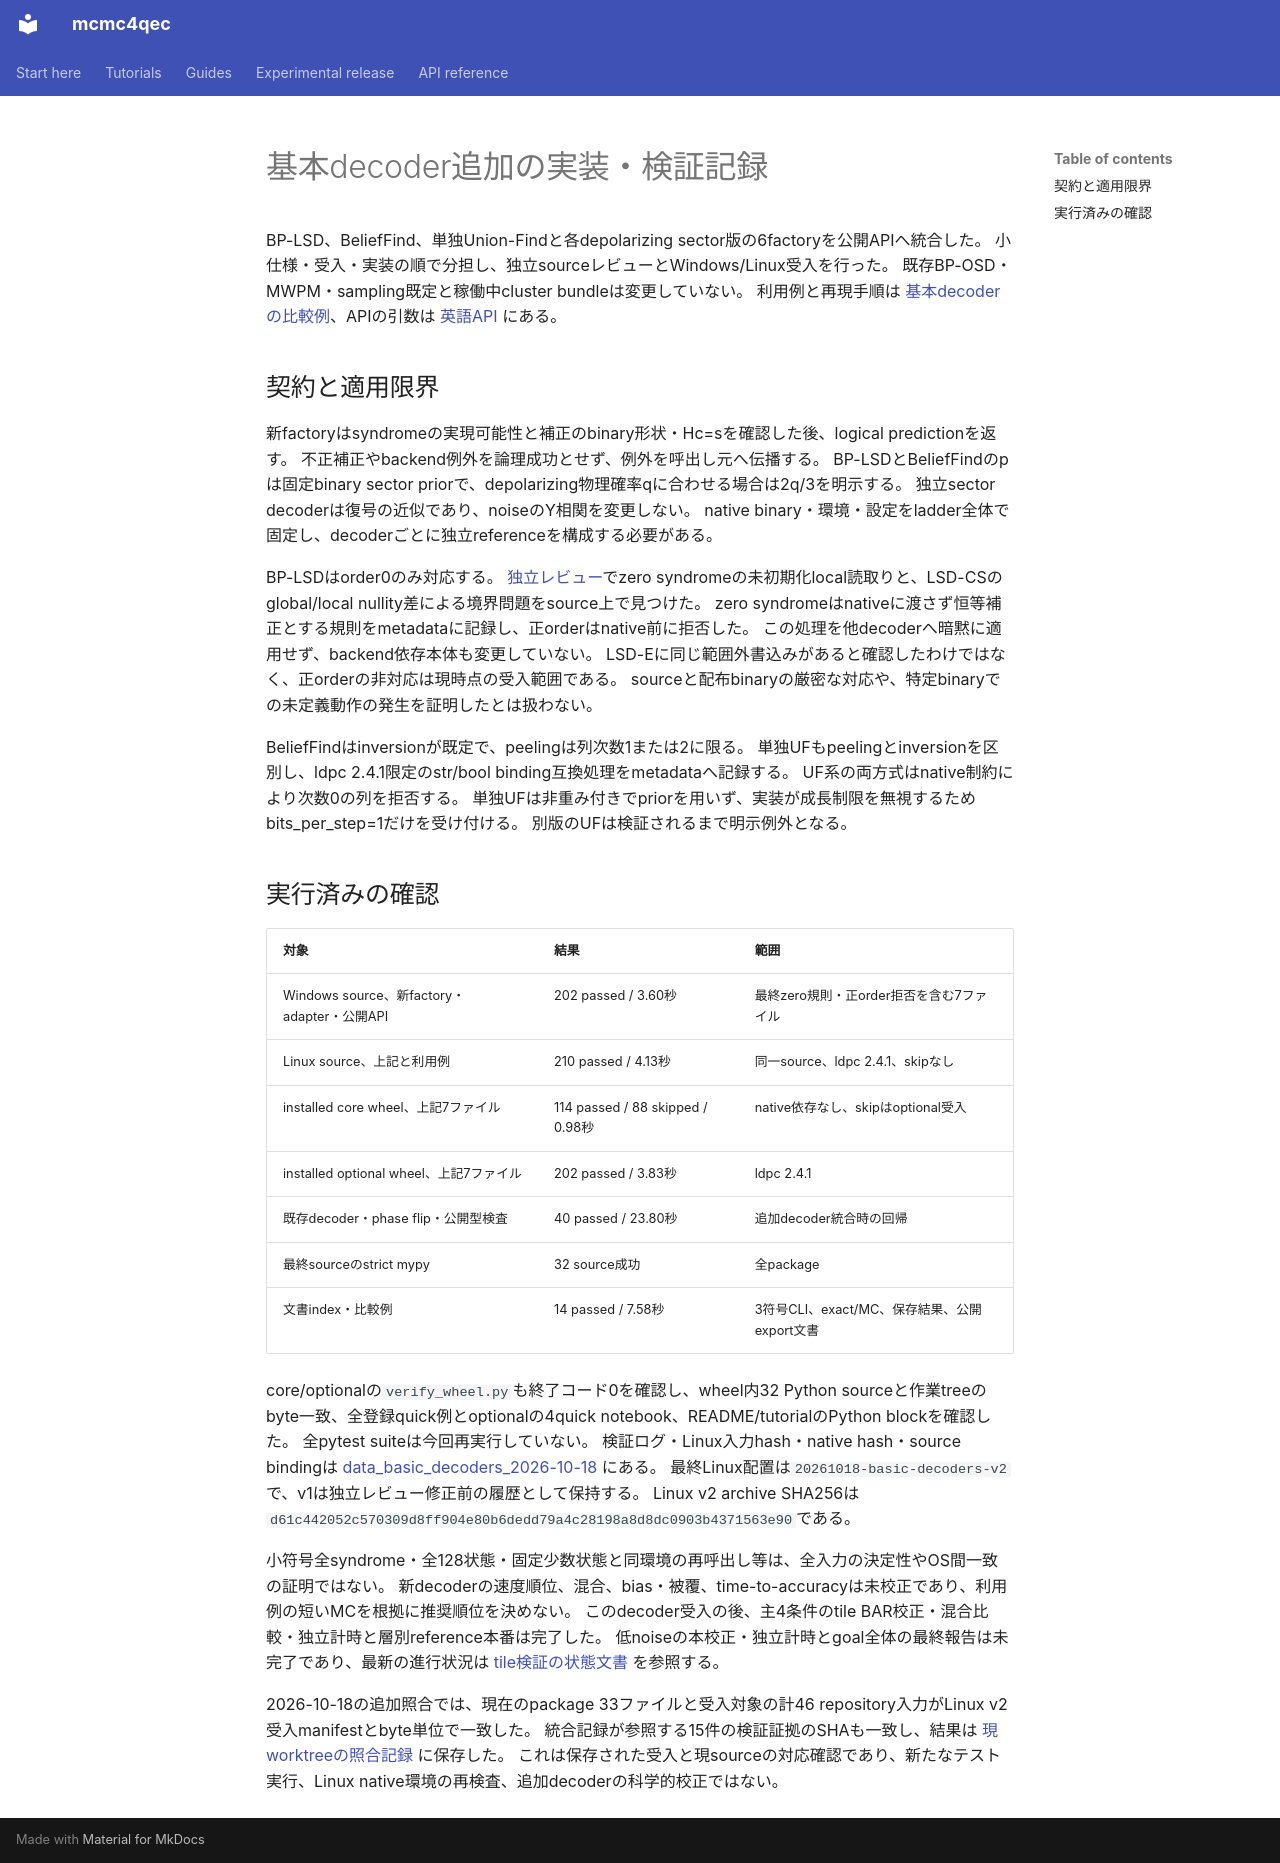

repository: junichiharuna/mcmc4qec · page: wp/basic_decoders_validation_2026-10-18_ja/index.html · generator: mkdocs

# 基本decoder追加の実装・検証記録

BP-LSD、BeliefFind、単独Union-Findと各depolarizing sector版の6factoryを公開APIへ統合した。
小仕様・受入・実装の順で分担し、独立sourceレビューとWindows/Linux受入を行った。
既存BP-OSD・MWPM・sampling既定と稼働中cluster bundleは変更していない。
利用例と再現手順は [基本decoderの比較例](basic_decoders_usage_2026-10-18_ja.md)、APIの引数は [英語API](../api_en.md) にある。

## 契約と適用限界

新factoryはsyndromeの実現可能性と補正のbinary形状・Hc=sを確認した後、logical predictionを返す。
不正補正やbackend例外を論理成功とせず、例外を呼出し元へ伝播する。
BP-LSDとBeliefFindのpは固定binary sector priorで、depolarizing物理確率qに合わせる場合は2q/3を明示する。
独立sector decoderは復号の近似であり、noiseのY相関を変更しない。
native binary・環境・設定をladder全体で固定し、decoderごとに独立referenceを構成する必要がある。

BP-LSDはorder0のみ対応する。
[独立レビュー](basic_decoders_review_2026-10-18_ja.md)でzero syndromeの未初期化local読取りと、LSD-CSのglobal/local nullity差による境界問題をsource上で見つけた。
zero syndromeはnativeに渡さず恒等補正とする規則をmetadataに記録し、正orderはnative前に拒否した。
この処理を他decoderへ暗黙に適用せず、backend依存本体も変更していない。
LSD-Eに同じ範囲外書込みがあると確認したわけではなく、正orderの非対応は現時点の受入範囲である。
sourceと配布binaryの厳密な対応や、特定binaryでの未定義動作の発生を証明したとは扱わない。

BeliefFindはinversionが既定で、peelingは列次数1または2に限る。
単独UFもpeelingとinversionを区別し、ldpc 2.4.1限定のstr/bool binding互換処理をmetadataへ記録する。
UF系の両方式はnative制約により次数0の列を拒否する。
単独UFは非重み付きでpriorを用いず、実装が成長制限を無視するためbits_per_step=1だけを受け付ける。
別版のUFは検証されるまで明示例外となる。

## 実行済みの確認

| 対象 | 結果 | 範囲 |
|---|---|---|
| Windows source、新factory・adapter・公開API | 202 passed / 3.60秒 | 最終zero規則・正order拒否を含む7ファイル |
| Linux source、上記と利用例 | 210 passed / 4.13秒 | 同一source、ldpc 2.4.1、skipなし |
| installed core wheel、上記7ファイル | 114 passed / 88 skipped / 0.98秒 | native依存なし、skipはoptional受入 |
| installed optional wheel、上記7ファイル | 202 passed / 3.83秒 | ldpc 2.4.1 |
| 既存decoder・phase flip・公開型検査 | 40 passed / 23.80秒 | 追加decoder統合時の回帰 |
| 最終sourceのstrict mypy | 32 source成功 | 全package |
| 文書index・比較例 | 14 passed / 7.58秒 | 3符号CLI、exact/MC、保存結果、公開export文書 |

core/optionalの`verify_wheel.py`も終了コード0を確認し、wheel内32 Python sourceと作業treeのbyte一致、全登録quick例とoptionalの4quick notebook、README/tutorialのPython blockを確認した。
全pytest suiteは今回再実行していない。
検証ログ・Linux入力hash・native hash・source bindingは [data_basic_decoders_2026-10-18](data_basic_decoders_2026-10-18/) にある。
最終Linux配置は`20261018-basic-decoders-v2`で、v1は独立レビュー修正前の履歴として保持する。
Linux v2 archive SHA256は`d61c442052c570309d8ff904e80b6dedd79a4c28198a8d8dc0903b4371563e90`である。

小符号全syndrome・全128状態・固定少数状態と同環境の再呼出し等は、全入力の決定性やOS間一致の証明ではない。
新decoderの速度順位、混合、bias・被覆、time-to-accuracyは未校正であり、利用例の短いMCを根拠に推奨順位を決めない。
このdecoder受入の後、主4条件のtile BAR校正・混合比較・独立計時と層別reference本番は完了した。
低noiseの本校正・独立計時とgoal全体の最終報告は未完了であり、最新の進行状況は [tile検証の状態文書](tile_validation_status_2026-10-17_ja.md) を参照する。

2026-10-18の追加照合では、現在のpackage 33ファイルと受入対象の計46 repository入力がLinux v2受入manifestとbyte単位で一致した。
統合記録が参照する15件の検証証拠のSHAも一致し、結果は [現worktreeの照合記録](data_basic_decoders_2026-10-18/current_worktree_binding_2026-10-18_v1.json) に保存した。
これは保存された受入と現sourceの対応確認であり、新たなテスト実行、Linux native環境の再検査、追加decoderの科学的校正ではない。
